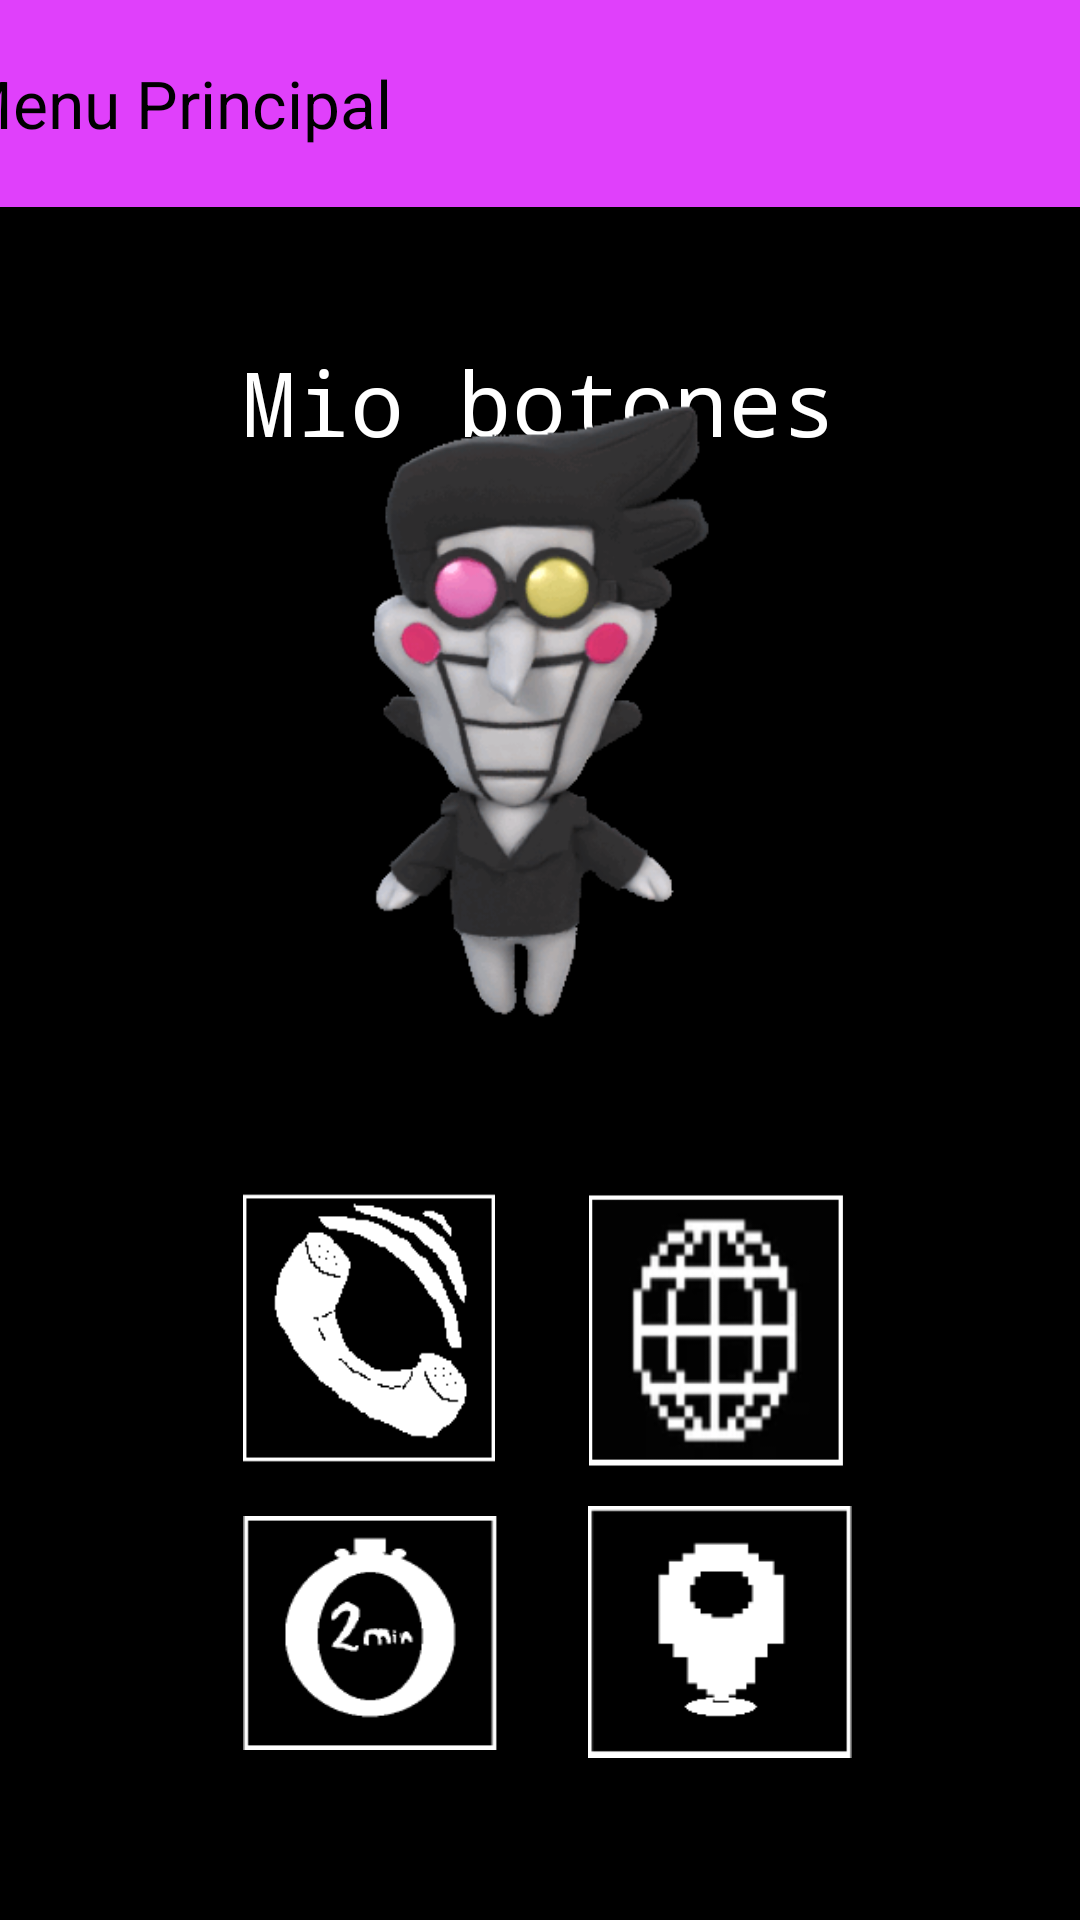

Reconstruct the res/layout file that produces this screen, plus the resources it refers to.
<!-- AndroidManifest.xml: application theme Theme.AplicacionCon4Botones -->
<!-- res/layout/activity_main.xml -->
<?xml version="1.0" encoding="utf-8"?>
<androidx.constraintlayout.widget.ConstraintLayout xmlns:android="http://schemas.android.com/apk/res/android"
    xmlns:app="http://schemas.android.com/apk/res-auto"
    xmlns:tools="http://schemas.android.com/tools"
    android:id="@+id/main"
    android:background="@color/negro"
    android:layout_width="match_parent"
    android:layout_height="match_parent"
    tools:context=".Activity">

    <TextView
        android:id="@+id/textView"
        android:layout_width="245dp"
        android:layout_height="85dp"
        android:fontFamily="monospace"
        android:text="@string/mio_botones"
        android:textColor="@color/blanco"
        android:textSize="30dp"
        android:gravity="center"
        app:layout_constraintBottom_toBottomOf="parent"
        app:layout_constraintEnd_toEndOf="parent"
        app:layout_constraintHorizontal_bias="0.498"
        app:layout_constraintStart_toStartOf="parent"
        app:layout_constraintTop_toBottomOf="@+id/toolbar"
        app:layout_constraintVertical_bias="0.046" />

    <ImageView
        android:id="@+id/imageView"
        android:layout_width="315dp"
        android:layout_height="447dp"
        android:contentDescription="@string/big_shot"
        app:layout_constraintBottom_toBottomOf="parent"
        app:layout_constraintEnd_toEndOf="parent"
        app:layout_constraintStart_toStartOf="parent"
        app:layout_constraintTop_toTopOf="parent"
        app:layout_constraintVertical_bias="0.112"
        app:srcCompat="@drawable/spamtom" />

    <Button
        android:id="@+id/callButton"
        android:layout_width="84dp"
        android:layout_height="90dp"
        android:width="20dp"
        android:background="@drawable/call_icon"
        android:text="@string/llamar"
        app:backgroundTint="@null"
        app:layout_constraintBottom_toBottomOf="parent"
        app:layout_constraintEnd_toEndOf="parent"
        app:layout_constraintHorizontal_bias="0.293"
        app:layout_constraintStart_toStartOf="parent"
        app:layout_constraintTop_toTopOf="parent"
        app:layout_constraintVertical_bias="0.723" />

    <Button
        android:id="@+id/URLbutton"
        android:layout_width="85dp"
        android:layout_height="91dp"
        android:background="@drawable/url_icon"
        android:text="@string/URL"
        app:backgroundTint="@null"
        app:layout_constraintBottom_toBottomOf="parent"
        app:layout_constraintEnd_toEndOf="parent"
        app:layout_constraintHorizontal_bias="0.714"
        app:layout_constraintStart_toStartOf="parent"
        app:layout_constraintTop_toTopOf="parent"
        app:layout_constraintVertical_bias="0.725" />

    <Button
        android:id="@+id/alarmButton"
        android:layout_width="85dp"
        android:layout_height="78dp"
        android:background="@drawable/alarm_icon"
        android:text="@string/alarma_2_minutos"
        app:backgroundTint="@null"
        app:layout_constraintBottom_toBottomOf="parent"
        app:layout_constraintEnd_toEndOf="parent"
        app:layout_constraintHorizontal_bias="0.294"
        app:layout_constraintStart_toStartOf="parent"
        app:layout_constraintTop_toTopOf="parent"
        app:layout_constraintVertical_bias="0.899" />

    <Button
        android:id="@+id/ubicationButton"
        android:layout_width="88dp"
        android:layout_height="84dp"
        android:background="@drawable/pin_icon"
        android:text="@string/ubicaci_n"
        app:backgroundTint="@null"
        app:layout_constraintBottom_toBottomOf="parent"
        app:layout_constraintEnd_toEndOf="parent"
        app:layout_constraintHorizontal_bias="0.72"
        app:layout_constraintStart_toStartOf="parent"
        app:layout_constraintTop_toTopOf="parent"
        app:layout_constraintVertical_bias="0.903" />

    <androidx.appcompat.widget.Toolbar
        android:id="@+id/toolbar"
        android:layout_width="423dp"
        android:layout_height="69dp"
        android:background="@color/purpura"
        android:fitsSystemWindows="true"
        app:layout_constraintEnd_toEndOf="parent"
        app:layout_constraintStart_toStartOf="parent"
        app:layout_constraintTop_toTopOf="parent"
        app:title="@string/menu_principal"
        app:titleTextColor="@color/negro" />


</androidx.constraintlayout.widget.ConstraintLayout>
<!-- resources referenced by this layout -->
<resources>
  <color name="blanco">#FFFFFF</color>
  <color name="negro">#000000</color>
  <color name="purpura">#E040FB</color>
  <!-- drawable alarm_icon: png bitmap (drawable, 2067 bytes) -->
  <!-- drawable call_icon: png bitmap (drawable, 2116 bytes) -->
  <!-- drawable pin_icon: png bitmap (drawable, 1410 bytes) -->
  <!-- drawable spamtom: gif bitmap (drawable, 568901 bytes) -->
  <!-- drawable url_icon: png bitmap (drawable, 18955 bytes) -->
  <string name="URL"> </string>
  <string name="alarma_2_minutos"> </string>
  <string name="big_shot">Big Shot</string>
  <string name="llamar"> </string>
  <string name="menu_principal">Menu Principal</string>
  <string name="mio_botones">Mio botones</string>
  <string name="ubicaci_n"> </string>
  <style name="Theme.AplicacionCon4Botones" parent="Base.Theme.AplicacionCon4Botones" />
  <style name="Base.Theme.AplicacionCon4Botones" parent="Theme.Material3.DayNight.NoActionBar">
          
          
      </style>
</resources>
